Run: headless pygame with SDL's dummy video driver; simulated clock (each Clock.tick advances the game by its frame time, no real sleeping); random seed 0; keys injected as events and as key.get_pressed() state; no mouse input.
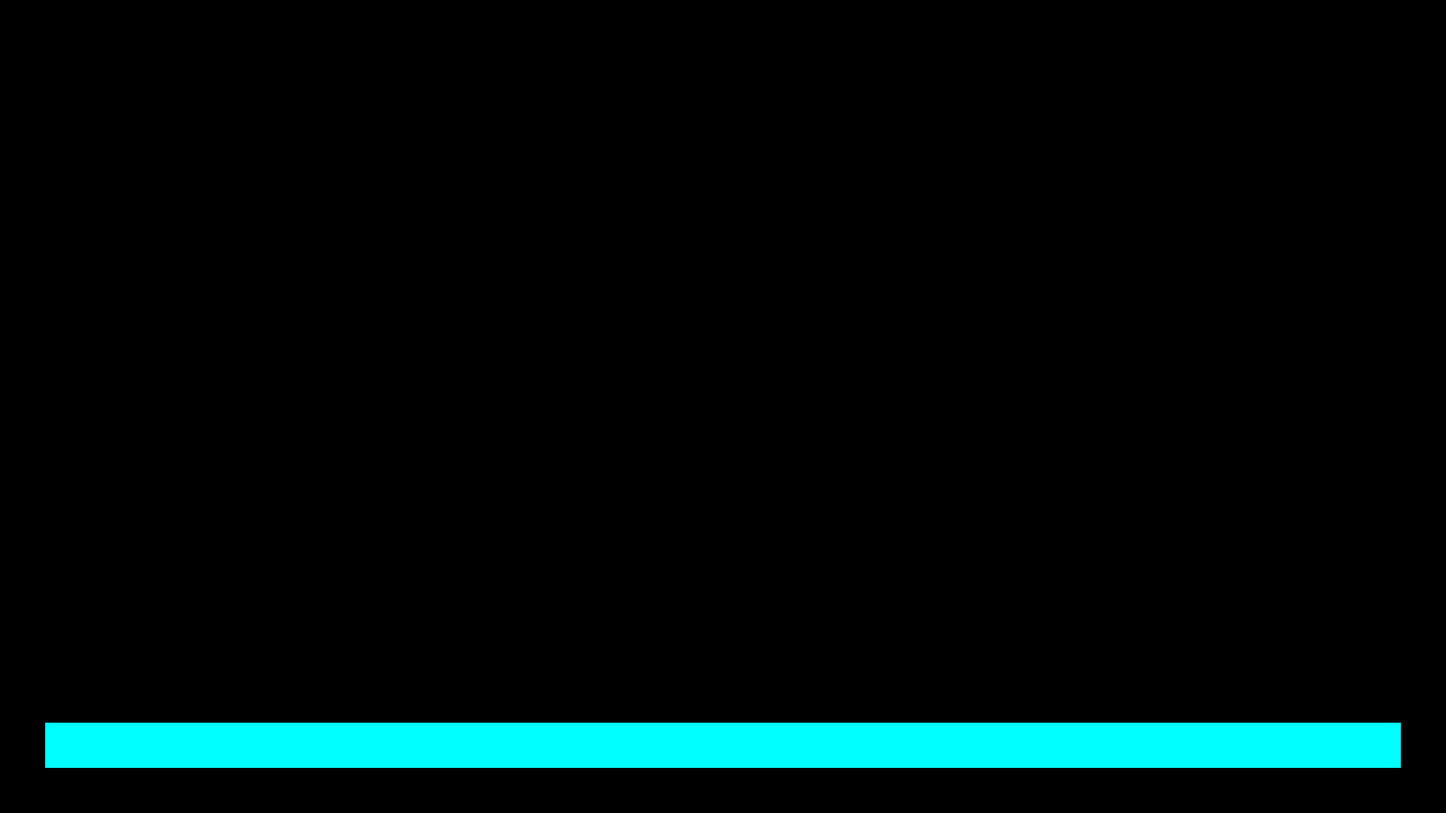
Frame 1 of 4 · flips 1–60 · no input
Frame 2 of 4 · flips 61–180 · tapped SPACE, RETURN · held RIGHT (→), D · screen unchanged from frame 1, image omitted
Frame 3 of 4 · flips 181–300 · held DOWN (↓), S · screen unchanged from frame 2, image omitted
Frame 4 of 4 · flips 301–420 · held LEFT (←), A, UP (↑), W · screen unchanged from frame 3, image omitted

The pygame program that drew these frames:

import pygame

class Platform:
    def __init__(self, x: float, y: float, w: int, h: int, col: tuple[int,int,int]) -> None:
        self.width, self.height = w, h
        self.color = col

        self.x, self.y = x, y

        self.rect = pygame.rect.Rect(self.x, self.y, self.width, self.height)

    def draw(self, win: pygame.surface.Surface) -> None:
        pygame.draw.rect(win, self.color, self.rect)

class Player:
    def __init__(self, x: float, y: float, w: int, h: int, col: tuple[int,int,int]) -> None:
        self.width, self.height = w, h
        self.color = col

        self.x, self.y = x, y
        self.x_vel, self.y_vel = 0, 0

        self.rect = pygame.rect.Rect(self.x, self.y, self.width, self.height)

    def move(self, x: float, y: float) -> None:
        self.x += x
        self.y += y
        
        self.rect.x = int(self.x)
        self.rect.y = int(self.y)

    def collision(self, platform: Platform) -> bool:
        
        if self.x + self.width + self.x_vel > platform.x and self.y + self.height + self.y_vel > platform.y:
            if platform.x + platform.width > self.x + self.x_vel and platform.y + platform.height > self.y + self.y_vel:
                return True
        return False

    def draw(self, win: pygame.surface.Surface) -> None:
        pygame.draw.rect(win, self.color, self.rect)

    def update(self) -> None:
        # velocity
        self.y_vel += gravity
        self.x_vel *= P_SLIDE

        self.move(self.x_vel,self.y_vel)

################################################################################################################

def check_keys(player: Player) -> None:
    keys_pressed = pygame.key.get_pressed()

    if keys_pressed[pygame.K_w]: player.y_vel = - P_JUMP
    if keys_pressed[pygame.K_a]: player.x_vel -= P_SPEED
    if keys_pressed[pygame.K_d]: player.x_vel += P_SPEED

def draw(win: pygame.surface.Surface, player: Player, platforms: list[Platform]) -> None:
    for platform in platforms:
        platform.draw(win)

    player.draw(win)

def update(player: Player) -> None:
    check_keys(player)
    player.update()

################################################################################################################

def main(window: pygame.surface.Surface):
    # width, height = window.get_size()

    player = Player(0, 0, P_W, P_H, P_COL)
    platforms = [Platform(50, 800, 1500, 50, (0, 255, 255))]

    run, clock = True, pygame.time.Clock()
    while run:
        window.fill((0,0,0))

        draw(window, player, platforms)
        update(player)

        pygame.display.update()
        clock.tick(60)
        for event in pygame.event.get():
            if event.type == pygame.QUIT:
                run = False
            if event.type == pygame.KEYDOWN:
                if event.key == pygame.K_ESCAPE:
                    run = False


if __name__ == '__main__':
    # globals
    P_W, P_H = 45, 60
    P_COL = (255,255,255)
    P_JUMP = 20
    P_SPEED = 5
    P_SLIDE = 0.8

    

    gravity = 2

    window = pygame.display.set_mode((1600,900))

    main(window)
    pygame.quit()
